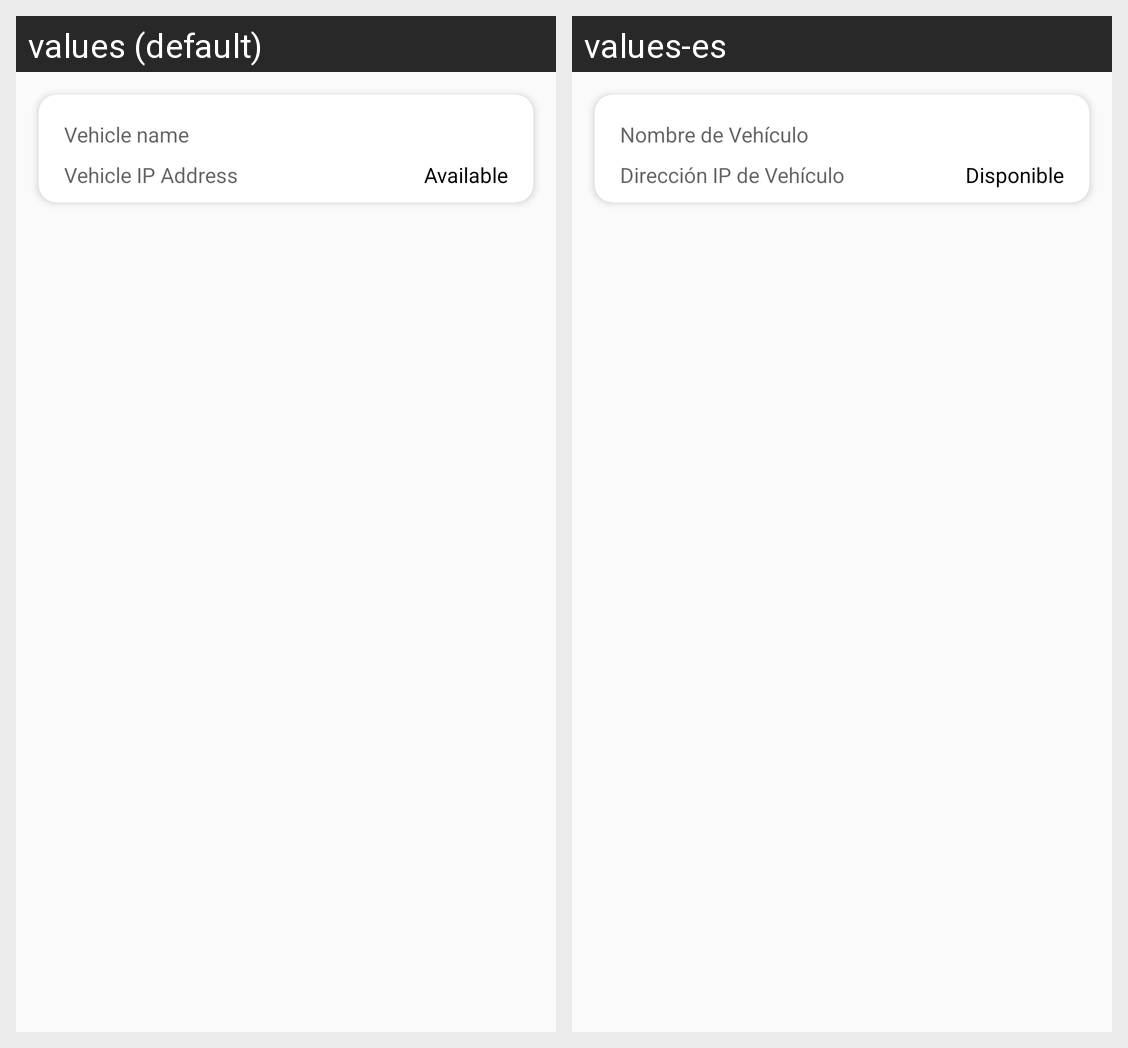

This grid shows one Android layout under two languages. Give, for every string resource on the screen, its name, the default text and each shown locale's text.
Android screen res/layout/newrace_vehicle_item.xml rendered under 2 locales, left to right: values (default), values-es. Device: Nexus 5 (rendered at 1080×1920; each locale shown at half size, 540×960, under a caption strip naming it); theme AppTheme.
Strings drawn on this screen, with the default value and each locale's value (text and hints the layout hard-codes, and strings that could not be matched under every locale, appear in the picture but are not listed):

new_race_vehicle_name
  values: Vehicle name
  values-es: Nombre de Vehículo

new_race_vehicle_address
  values: Vehicle IP Address
  values-es: Dirección IP de Vehículo

new_race_vehicle_available
  values: Available
  values-es: Disponible
